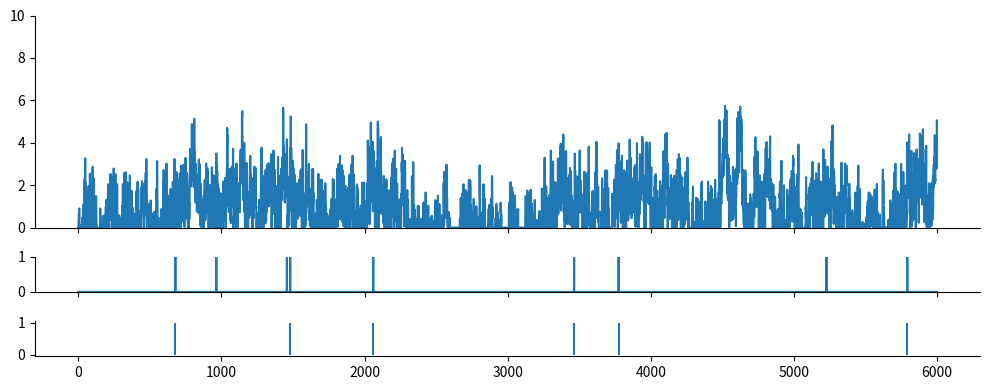
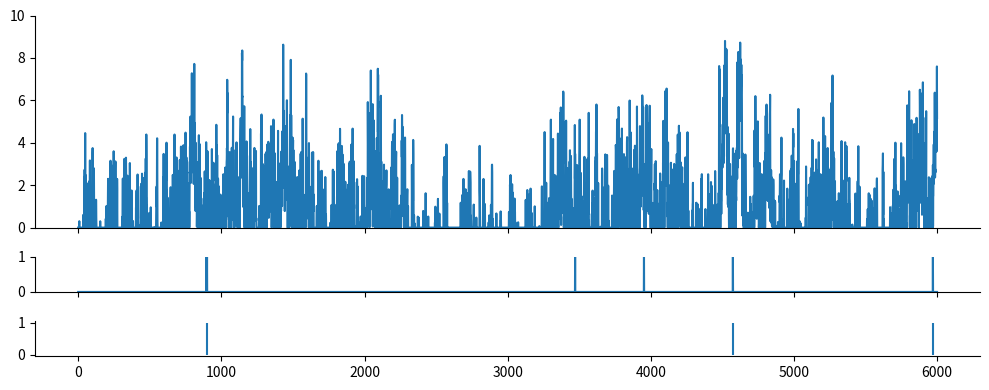

The matplotlib source for these figures, in order:
import numpy as np
from scipy import signal as ss
from scipy.stats import zscore
import matplotlib.pyplot as plt

def make_noise(num_traces=10, num_samples=1000, scale=2):
    np.random.seed(1)
    
    num_samples = num_samples+2000
    # Normalised Frequencies
    # fv = np.linspace(0, 1, 40)
    # Amplitudes Of '1/f'                                
    # a = 1/(1+2*fv)                
    # Filter Numerator Coefficients              
    # b = ss.firls(43, fv, a)                                   

    B = [0.049922035, -0.095993537, 0.050612699, -0.004408786]
    A = [1, -2.494956002,   2.017265875,  -0.522189400]

    invfn = np.zeros((num_traces,num_samples))

    for i in np.arange(0,num_traces):
        # Create White Noise
        wn = np.random.normal(loc=1, scale=scale, size=num_samples)  # scale=0.5
        # Create '1/f' Noise
        invfn[i,:] = zscore(ss.lfilter(B, A, wn))                          

    return invfn[:,2000:]

for scale in [0.5,5]:
    sample_list = make_noise(num_traces=10, num_samples=6000, scale=scale)

    sample = sample_list[2]
    print(np.mean(sample))
    # plt.figure()
    # plt.plot(sample)

    sample[sample<0] = 0
    sample = sample/np.mean(sample)
    spk_rnd = np.random.default_rng(42)
    FREQ_EXC = 1
    counts = spk_rnd.poisson(FREQ_EXC/1000 * sample)
    print(np.mean(sample))
    plt.subplots(figsize=(10, 4), nrows=3, ncols=1, sharex=True, gridspec_kw={'height_ratios': [3, 0.5, 0.5]})
    plt.subplot(3,1,1)
    plt.ylim(0, 10)
    plt.plot(sample)
    plt.subplot(3,1,2)
    plt.ylim(0, 1)
    plt.plot(counts)
    plt.subplot(3,1,3)
    spike_train_bg = np.where(counts >= 1)[0] # ndarray
    mask = spk_rnd.choice([True, False], size=spike_train_bg.shape, p=[0.5, 0.5])
    spike_train_bg = spike_train_bg[mask]
    plt.vlines(spike_train_bg, 0, 1, color='C0')
    print(spike_train_bg)
    plt.tight_layout()

    # Remove top and right spines
    axs = plt.gcf().get_axes()
    for ax in axs:
        ax.spines['top'].set_visible(False)
        ax.spines['right'].set_visible(False)

plt.show()
